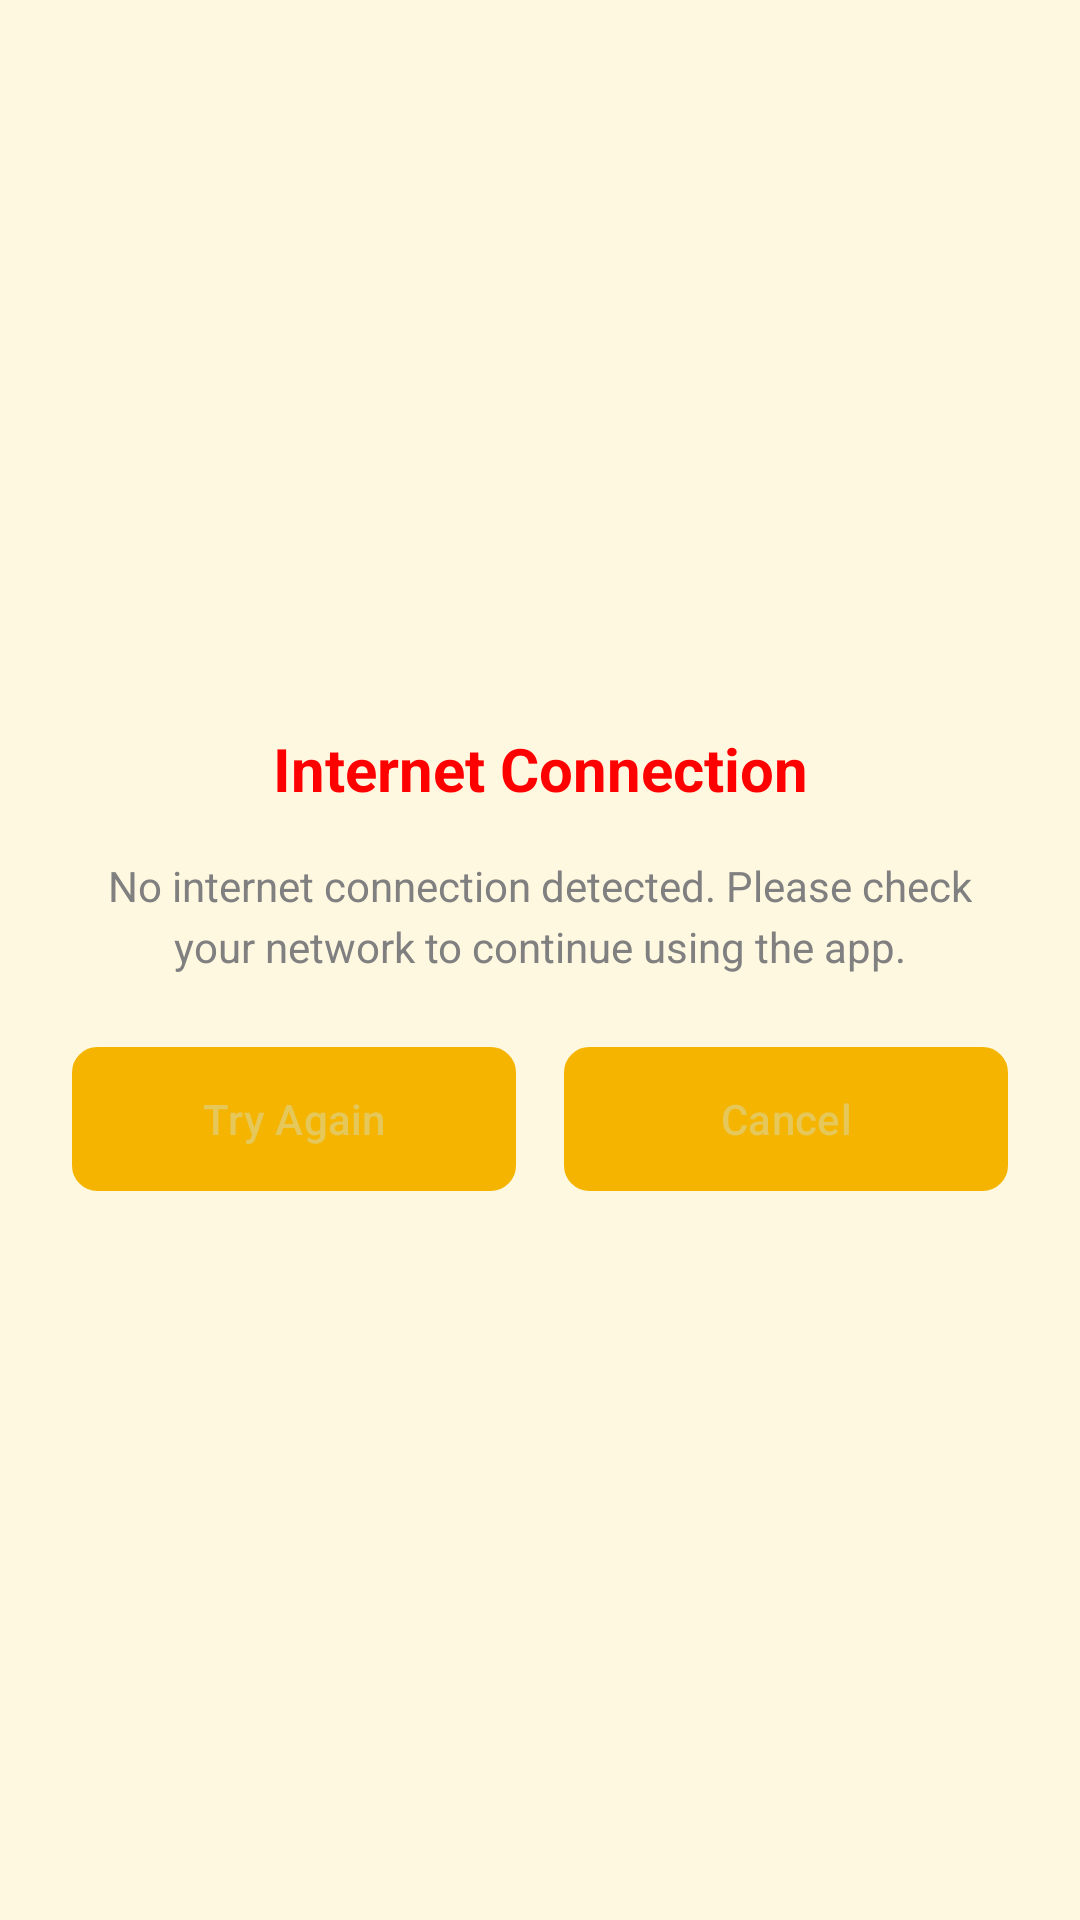

Layout XML and referenced resources for this Android screen:
<!-- AndroidManifest.xml: application theme Theme.AgriHive -->
<!-- res/layout/dialog_no_internet.xml -->
<?xml version="1.0" encoding="utf-8"?>
<LinearLayout
    xmlns:android="http://schemas.android.com/apk/res/android"
    android:layout_width="320dp"
    android:layout_height="wrap_content"
    android:padding="24dp"
    android:orientation="vertical"
    android:background="@drawable/bg_white_rounded"
    android:gravity="center">

    
    <TextView
        android:id="@+id/tvTitle"
        android:layout_width="match_parent"
        android:layout_height="wrap_content"
        android:text="Internet Connection"
        android:textSize="20sp"
        android:textStyle="bold"
        android:textColor="#FF0000"
        android:gravity="center"
        android:paddingBottom="16dp"/>

    
    <TextView
        android:id="@+id/tvMessage"
        android:layout_width="match_parent"
        android:layout_height="wrap_content"
        android:text="No internet connection detected. Please check your network to continue using the app."
        android:textSize="14sp"
        android:textColor="#808080"
        android:gravity="center"
        android:paddingBottom="24dp"
        android:lineSpacingExtra="4dp"/>

    
    <LinearLayout
        android:layout_width="match_parent"
        android:layout_height="wrap_content"
        android:orientation="horizontal"
        android:gravity="center">

        
        <Button
            android:id="@+id/btnTryAgain"
            android:layout_width="0dp"
            android:layout_height="wrap_content"
            android:layout_weight="1"
            android:layout_marginEnd="8dp"
            android:text="Try Again"
            android:textColor="#E5C75A"
            android:background="@drawable/button_outlined"
            android:stateListAnimator="@null"/>

        
        <Button
            android:id="@+id/btnCancel"
            android:layout_width="0dp"
            android:layout_height="wrap_content"
            android:layout_weight="1"
            android:layout_marginStart="8dp"
            android:text="Cancel"
            android:textColor="#E5C75A"
            android:background="@drawable/button_outlined"
            android:stateListAnimator="@null"/>

    </LinearLayout>

</LinearLayout>
<!-- resources referenced by this layout -->
<resources>
  <!-- drawable button_outlined (drawable) -->
  <?xml version="1.0" encoding="utf-8"?>
  <shape xmlns:android="http://schemas.android.com/apk/res/android">
      <stroke
          android:width="1dp"
          android:color="#E5C75A" />
      <solid
          android:color="@android:color/white" />
      <corners
          android:radius="8dp" />
  </shape>
  <style name="Theme.AgriHive" parent="Theme.Material3.Light.NoActionBar">
          <item name="colorPrimary">@color/honey_primary</item>
          <item name="colorPrimaryVariant">@color/honey_primary_dark</item>
          <item name="colorOnPrimary">@color/text_on_primary</item>
          <item name="colorSecondary">@color/brown_dark</item>
          <item name="colorSecondaryVariant">@color/brown_medium</item>
          <item name="colorOnSecondary">@color/text_on_primary</item>
          <item name="colorError">@color/status_error</item>
          <item name="colorOnError">@color/text_on_primary</item>
          <item name="android:colorBackground">@color/cream_background</item>
          <item name="colorOnBackground">@color/text_primary</item>
          <item name="android:statusBarColor">@color/background_white</item>
          <item name="android:navigationBarColor">@color/background_white</item>
          <item name="android:windowBackground">@color/cream_background</item>
          <item name="android:windowNoTitle">true</item>
          <item name="android:windowLightStatusBar">true</item>
          <item name="android:windowFullscreen">true</item>
      </style>
  <color name="honey_primary">#F4B400</color>
  <color name="honey_primary_dark">#D99B00</color>
  <color name="text_on_primary">#FFFFFF</color>
  <color name="brown_dark">#4E342E</color>
  <color name="brown_medium">#6D4C41</color>
  <color name="status_error">#EF5350</color>
  <color name="cream_background">#FFF8E1</color>
  <color name="text_primary">#212121</color>
  <color name="background_white">#FFFFFF</color>
</resources>
